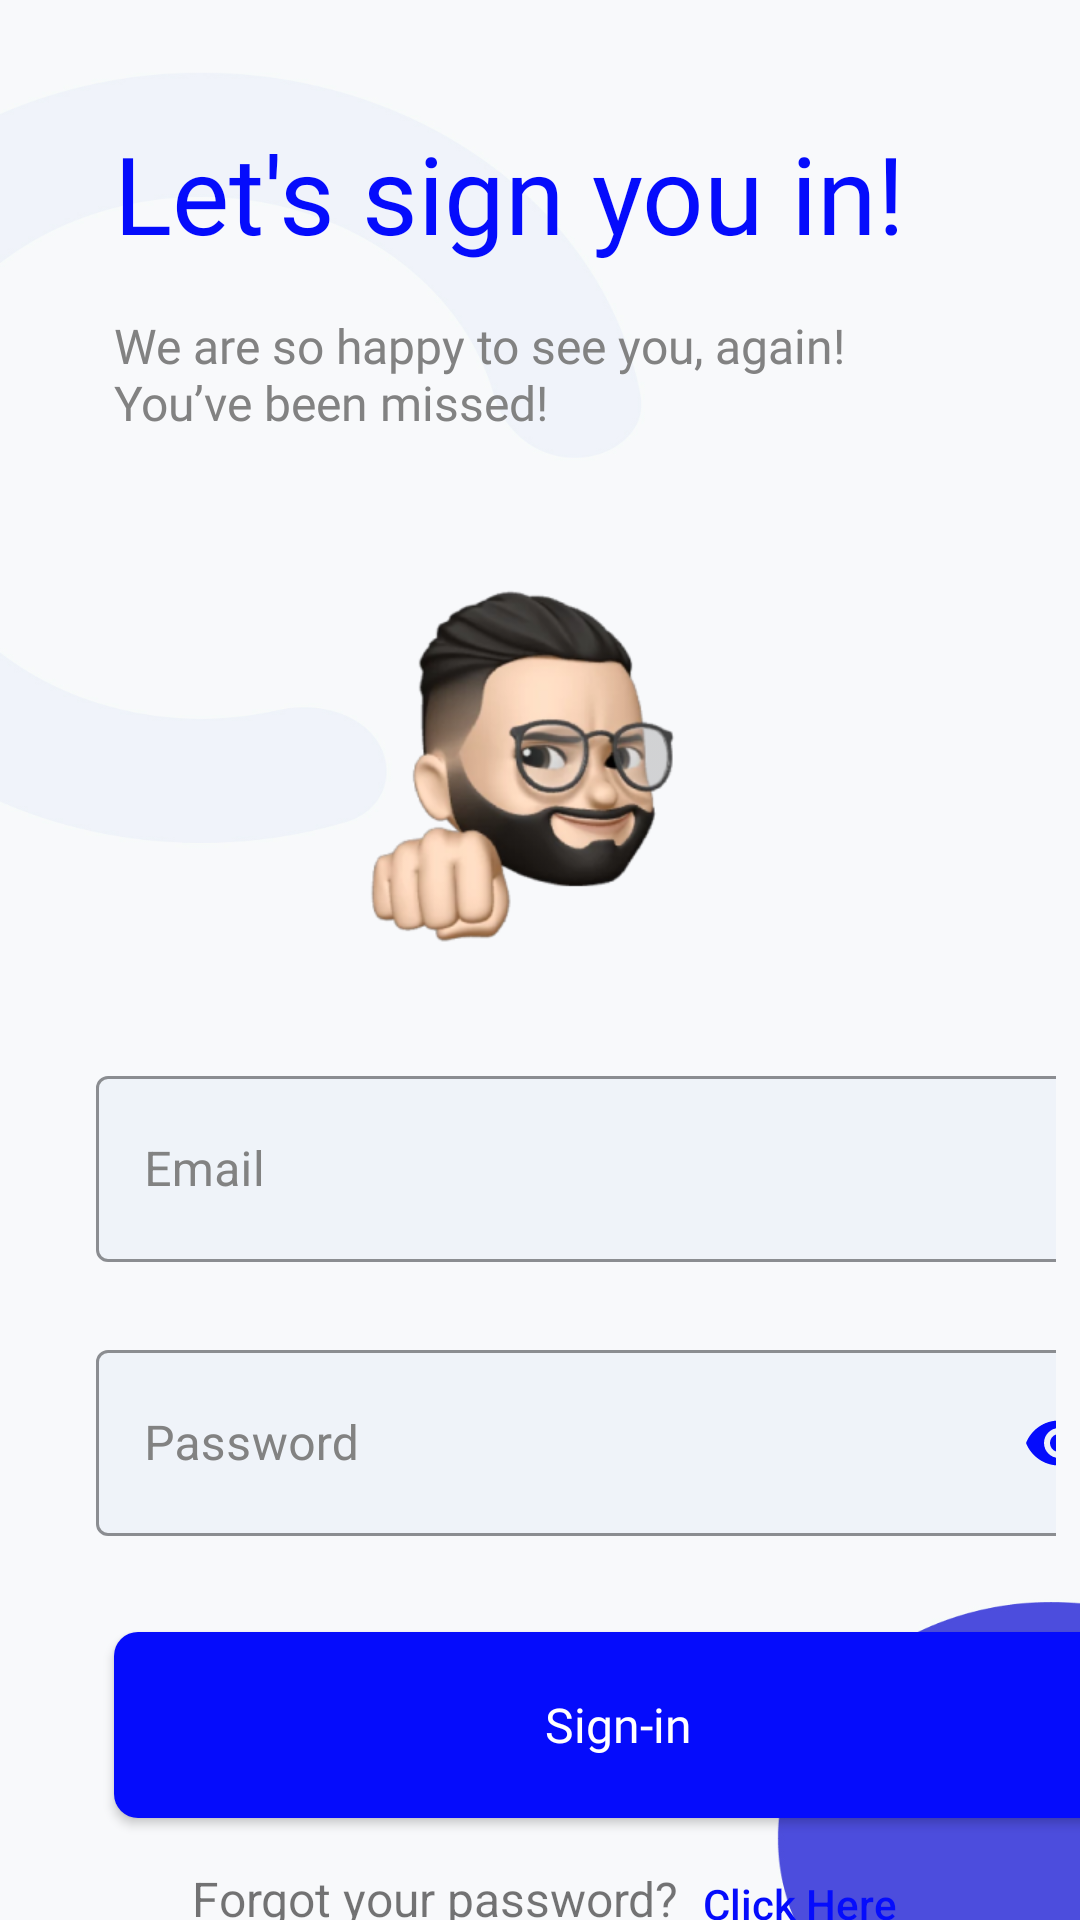

Layout XML and referenced resources for this Android screen:
<!-- AndroidManifest.xml: application theme Theme.InventoryApp -->
<!-- res/layout/activity_login.xml -->
<?xml version="1.0" encoding="utf-8"?>
<androidx.constraintlayout.widget.ConstraintLayout xmlns:android="http://schemas.android.com/apk/res/android"
    xmlns:app="http://schemas.android.com/apk/res-auto"
    xmlns:tools="http://schemas.android.com/tools"
    android:layout_width="match_parent"
    android:layout_height="match_parent"
    android:paddingTop="40dp"
    android:paddingStart="24dp"
    android:background="@drawable/login_background"
    tools:context=".Login">

    <TextView
        android:id="@+id/signup"
        android:layout_width="wrap_content"
        android:layout_height="wrap_content"
        android:text="Let's sign you in!"
        android:textSize="36sp"
        android:fontFamily="@font/inter_medium"
        android:textColor="@color/primary"
        android:layout_marginStart="14dp"
        app:layout_constraintStart_toStartOf="parent"
        app:layout_constraintTop_toTopOf="parent"
        />

    <TextView
        android:id="@+id/captionsignin"
        android:layout_width="291dp"
        android:layout_height="48dp"
        android:text="@string/caption_signin"
        android:textSize="16sp"
        android:fontFamily="@font/inter_medium"
        android:textColor="@color/graybd"
        android:layout_marginStart="14dp"
        android:layout_marginTop="16dp"
        app:layout_constraintStart_toStartOf="parent"
        app:layout_constraintTop_toBottomOf="@id/signup"
        />

    <ImageView
        android:id="@+id/IVSignin"
        android:layout_width="157dp"
        android:layout_height="157dp"
        android:layout_marginTop="24dp"
        android:src="@drawable/malememoji"
        app:layout_constraintEnd_toEndOf="parent"
        app:layout_constraintHorizontal_bias="0.433"
        app:layout_constraintStart_toStartOf="parent"
        app:layout_constraintTop_toBottomOf="@id/captionsignin" />

    <com.google.android.material.textfield.TextInputLayout
        android:id="@+id/ETSIForm1"
        style="@style/Widget.MaterialComponents.TextInputLayout.OutlinedBox"
        android:layout_width="match_parent"
        android:layout_height="wrap_content"
        android:layout_marginTop="12dp"
        android:hint="@string/email"
        android:padding="8dp"
        android:textColorHint="@color/graybd"
        app:boxBackgroundColor="@color/softblue"
        app:boxStrokeColor="@color/primary"
        app:boxStrokeWidthFocused="2dp"
        app:endIconMode="clear_text"
        app:endIconTint="@color/primary"
        app:hintTextColor="@color/primary"
        app:layout_constraintEnd_toEndOf="parent"
        app:layout_constraintStart_toStartOf="parent"
        app:layout_constraintTop_toBottomOf="@id/IVSignin">

        <com.google.android.material.textfield.TextInputEditText
            android:id="@+id/emailogin"
            android:layout_width="345dp"
            android:layout_height="62dp"
            android:inputType="textEmailAddress" />
    </com.google.android.material.textfield.TextInputLayout>

    <com.google.android.material.textfield.TextInputLayout
        android:id="@+id/ETSIForm2"
        android:layout_width="match_parent"
        android:layout_height="wrap_content"
        android:layout_marginTop="8dp"
        android:padding="8dp"
        android:hint="@string/password"
        app:boxBackgroundColor="@color/softblue"
        style="@style/Widget.MaterialComponents.TextInputLayout.OutlinedBox"
        app:hintTextColor="@color/primary"
        android:textColorHint="@color/graybd"
        app:endIconMode="password_toggle"
        app:endIconTint="@color/primary"
        app:boxStrokeWidthFocused="2dp"
        app:boxStrokeColor="@color/primary"
        app:layout_constraintTop_toBottomOf="@id/ETSIForm1"
        app:layout_constraintStart_toStartOf="parent"
        >

        <com.google.android.material.textfield.TextInputEditText
            android:id="@+id/passwordlogin"
            android:layout_width="345dp"
            android:layout_height="62dp"
            android:inputType="textPassword" />
    </com.google.android.material.textfield.TextInputLayout>
    <Button
        android:id="@+id/signin_btn"
        android:layout_width="336dp"
        android:layout_height="62dp"
        android:text="Sign-in"
        android:textColor="@color/white"
        android:textAllCaps="false"
        android:textSize="16sp"
        android:fontFamily="@font/inter_regular"
        android:background="@drawable/btn_primary"
        android:layout_marginTop="24dp"
        android:layout_marginStart="14dp"
        app:layout_constraintTop_toBottomOf="@+id/ETSIForm2"
        app:layout_constraintStart_toStartOf="parent"/>

    <androidx.constraintlayout.widget.ConstraintLayout
        android:id="@+id/already"
        android:layout_width="wrap_content"
        android:layout_height="wrap_content"
        android:orientation="horizontal"
        app:layout_constraintEnd_toEndOf="parent"
        app:layout_constraintHorizontal_bias="0.442"
        app:layout_constraintStart_toStartOf="parent"
        app:layout_constraintTop_toBottomOf="@id/signin_btn">

        <TextView
            android:id="@+id/TVAlready"
            android:layout_width="0dp"
            android:layout_height="wrap_content"
            android:layout_marginStart="4dp"
            android:layout_marginTop="16dp"
            android:text="Forgot your password?"
            android:textAlignment="textStart"
            android:textSize="16sp"
            app:layout_constraintBottom_toBottomOf="parent"
            app:layout_constraintStart_toStartOf="parent"
            app:layout_constraintTop_toTopOf="parent"
            app:layout_constraintVertical_bias="0.0" />

        <Button
            android:id="@+id/btn_clickhere"
            android:layout_width="wrap_content"
            android:layout_height="16dp"
            android:layout_marginTop="16dp"
            android:background="#00000000"
            android:paddingStart="8dp"
            android:text="Click Here"
            android:textAlignment="textStart"
            android:textAllCaps="false"
            android:textColor="@color/primary"
            app:layout_constraintBottom_toBottomOf="parent"
            app:layout_constraintStart_toEndOf="@id/TVAlready"
            app:layout_constraintTop_toTopOf="parent" />

    </androidx.constraintlayout.widget.ConstraintLayout>

    <androidx.constraintlayout.widget.ConstraintLayout
        android:layout_width="wrap_content"
        android:layout_height="wrap_content"
        android:orientation="horizontal"
        app:layout_constraintEnd_toEndOf="parent"
        app:layout_constraintHorizontal_bias="0.442"
        app:layout_constraintStart_toStartOf="parent"
        app:layout_constraintTop_toBottomOf="@id/already">

        <TextView
            android:id="@+id/TVAlready1"
            android:layout_width="match_parent"
            android:layout_height="wrap_content"
            android:layout_marginStart="4dp"
            android:layout_marginTop="16dp"
            android:text="Don't have an account yet?"
            android:textAlignment="textStart"
            android:textSize="16sp"
            app:layout_constraintBottom_toBottomOf="parent"
            app:layout_constraintStart_toStartOf="parent"
            app:layout_constraintTop_toTopOf="parent"
            app:layout_constraintVertical_bias="0.0" />

        <Button
            android:id="@+id/btn_clickhere1"
            android:layout_width="wrap_content"
            android:layout_height="16dp"
            android:layout_marginTop="16dp"
            android:background="#00000000"
            android:paddingStart="8dp"
            android:text="Click Here"
            android:textAlignment="textStart"
            android:textAllCaps="false"
            android:textColor="@color/primary"
            app:layout_constraintBottom_toBottomOf="parent"
            app:layout_constraintStart_toEndOf="@id/TVAlready1"
            app:layout_constraintTop_toTopOf="parent" />

    </androidx.constraintlayout.widget.ConstraintLayout>

</androidx.constraintlayout.widget.ConstraintLayout>
<!-- resources referenced by this layout -->
<resources>
  <color name="graybd">#828282</color>
  <color name="primary">#050CFC</color>
  <color name="softblue">#EFF3F9</color>
  <color name="white">#FFFFFFFF</color>
  <!-- drawable btn_primary (drawable) -->
  <?xml version="1.0" encoding="utf-8"?>
  <selector xmlns:android="http://schemas.android.com/apk/res/android">
      <item android:state_pressed="true">
          <shape android:shape="rectangle"
              >
              <solid android:color="@color/primarydark"/>
              <corners android:radius="10dp" />
          </shape>
      </item>
  
      <item android:state_pressed="false">
          <shape android:shape="rectangle"
              >
              <solid android:color="@color/primary"/>
              <corners android:radius="8dp" />
          </shape>
      </item>
  </selector>
  <!-- drawable login_background: jpg bitmap (drawable-v24, 110807 bytes) -->
  <!-- drawable malememoji: png bitmap (drawable-v24, 53126 bytes) -->
  <string name="caption_signin">We are so happy to see you, again! You’ve been missed!</string>
  <string name="email">Email</string>
  <string name="password">Password</string>
  <style name="Theme.InventoryApp" parent="Theme.MaterialComponents.DayNight.NoActionBar.Bridge">
          
          <item name="colorPrimary">@color/purple_500</item>
          <item name="colorPrimaryVariant">@color/primary</item>
          <item name="colorOnPrimary">@color/white</item>
          
          <item name="colorSecondary">@color/teal_200</item>
          <item name="colorSecondaryVariant">@color/teal_700</item>
          <item name="colorOnSecondary">@color/black</item>
          
          <item name="android:statusBarColor" tools:targetApi="l">?attr/colorPrimaryVariant</item>
          
      </style>
  <color name="primarydark">#2C2D80</color>
  <color name="purple_500">#F5FFEF</color>
  <color name="teal_200">#FF03DAC5</color>
  <color name="teal_700">#FF018786</color>
  <color name="black">#FF000000</color>
</resources>
